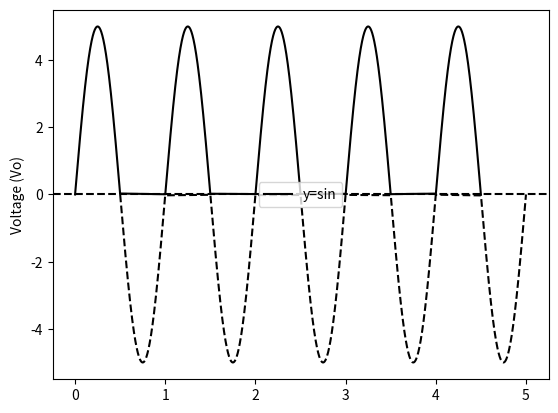

Python code for this plot:
import numpy as np
import matplotlib.pyplot as plt

# Define the parameters
f = 1  # Frequency of the sine wave (in Hz)
t = np.linspace(0, 5, 5000)  # Time vector (from 0 to 5 seconds with 5000 points)
Vo = 5  # Amplitude of the sine wave (in volts)

# Calculate the sine wave
y = Vo * np.sin(2 * np.pi * f * t)

# Create a mask for positive and negative values of y
mask_positive = y >= 0
mask_negative = y < 0

# Plot the positive part of the sine wave in solid line
plt.plot(t[mask_positive], y[mask_positive], linestyle='-', color='black',label='y=sin')

# Plot the negative part of the sine wave in dashed line
plt.plot(t[mask_negative], y[mask_negative], linestyle='--', color='black')

plt.ylabel('Voltage (Vo)')
plt.grid(False)

# Add a horizontal line at y=0
plt.axhline(0, color='black', linestyle='--')

plt.legend()
plt.savefig('gate_25_fig5.png')
plt.show()

